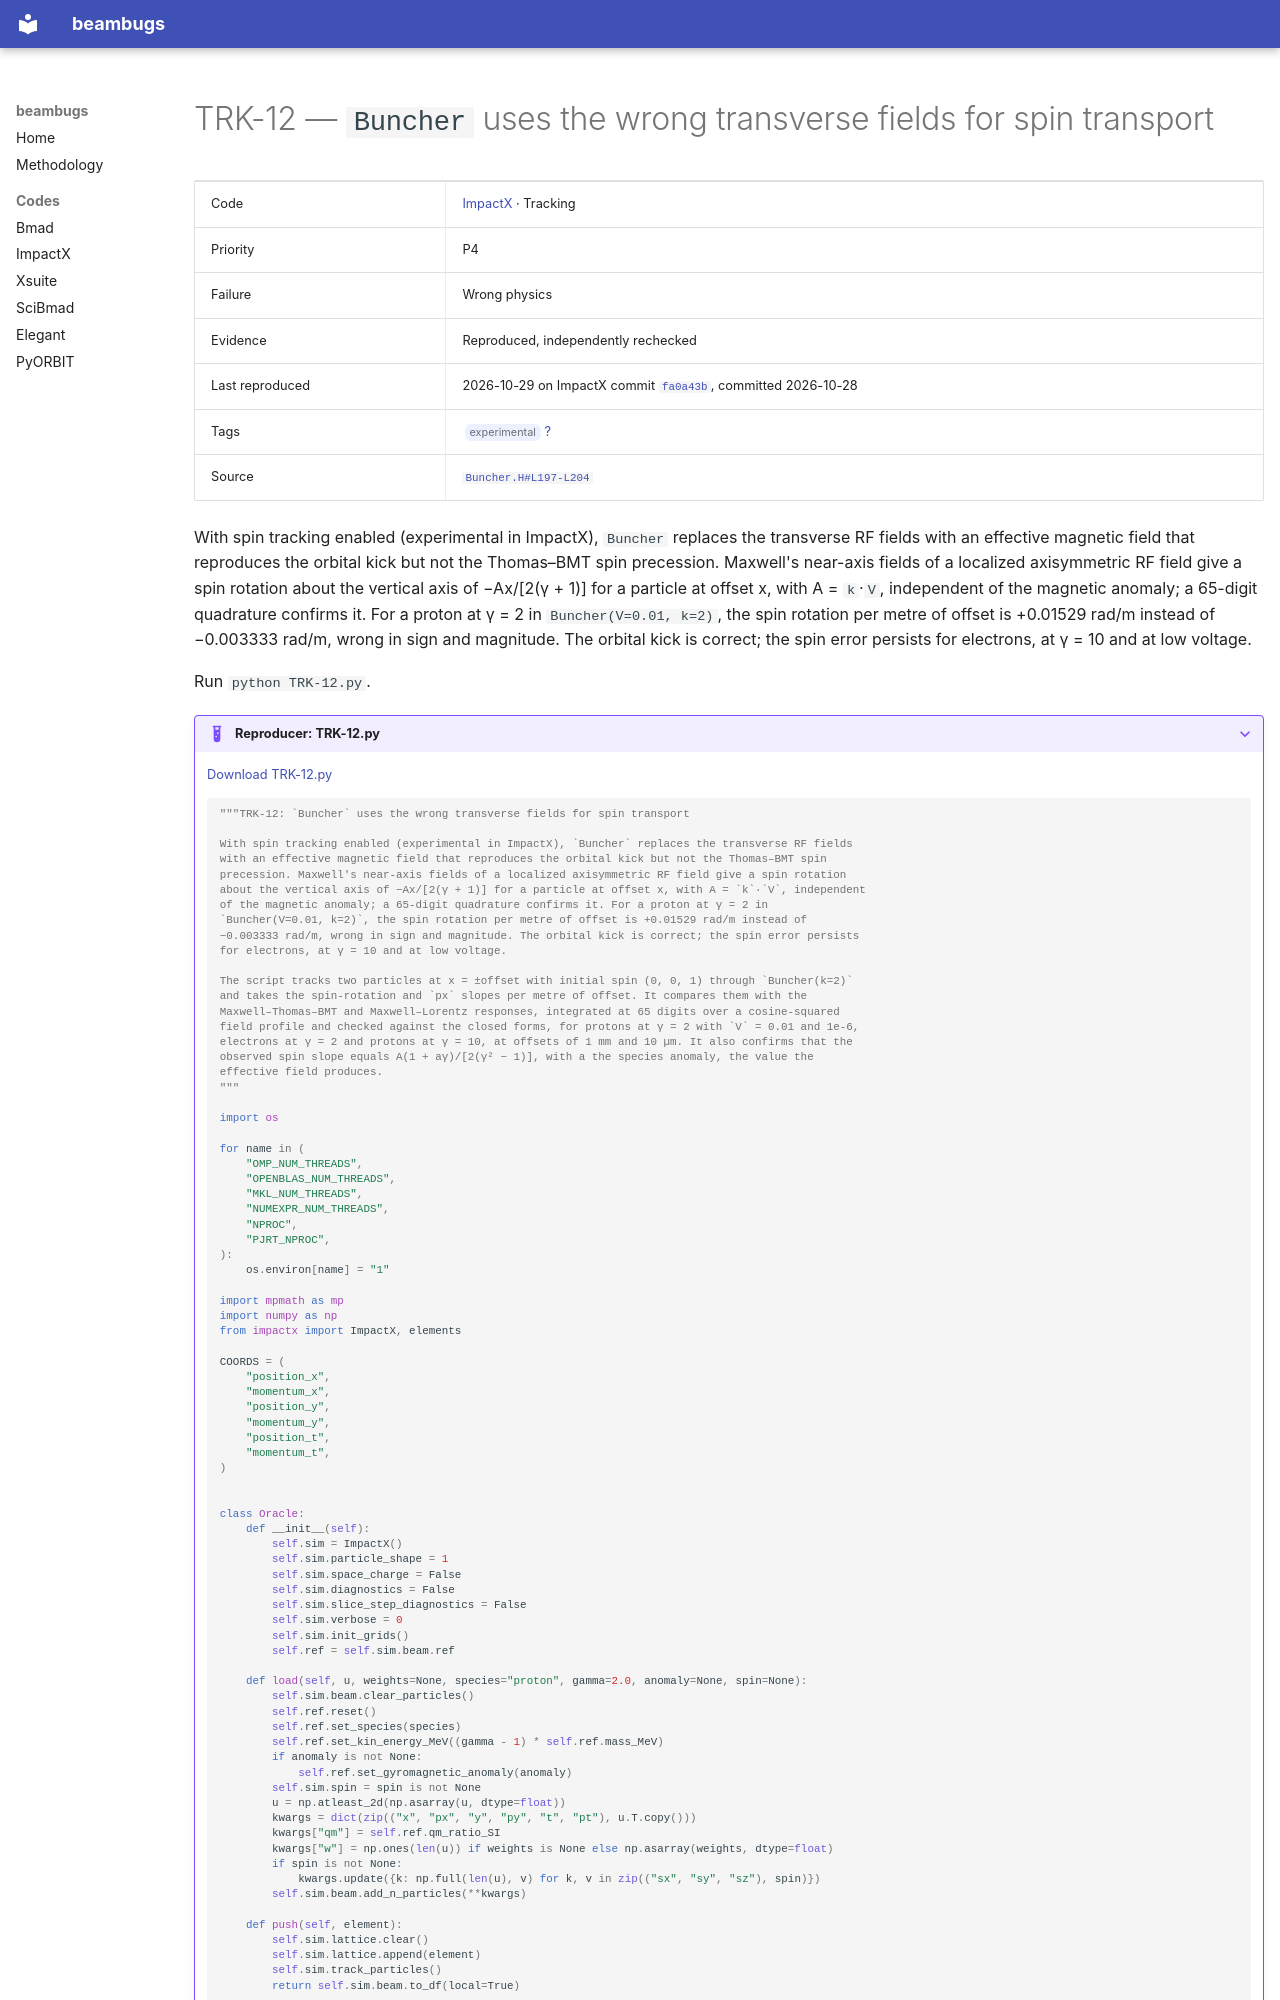

repository: nikitakuklev/beambugs · page: impactx/TRK-12/index.html · generator: mkdocs

---
title: "TRK-12: Buncher uses the wrong transverse fields for spin transport"
hide:
  - toc
---

# TRK-12 — `Buncher` uses the wrong transverse fields for spin transport

| | |
|---|---|
| Code | [ImpactX](../index.md) · Tracking |
| Priority | P4 |
| Failure | Wrong physics |
| Evidence | Reproduced, independently rechecked |
| Last reproduced | 2026-10-29 on ImpactX commit [`fa0a43b`](https://github.com/BLAST-ImpactX/impactx/commit/fa0a43b9bb07), committed 2026-10-28 |
| Tags | <span class="bb-tag">experimental</span> [?](../../methodology.md#tags) |
| Source | [`Buncher.H#L197-L204`](https://github.com/BLAST-ImpactX/impactx/blob/b701a6e9d1f9e30cefb9a3e18e82ae7e02b9d943/src/elements/Buncher.H#L197-L204) |

With spin tracking enabled (experimental in ImpactX), `Buncher` replaces the transverse RF fields with an effective magnetic field that reproduces the orbital kick but not the Thomas–BMT spin precession. Maxwell's near-axis fields of a localized axisymmetric RF field give a spin rotation about the vertical axis of −Ax/[2(γ + 1)] for a particle at offset x, with A = `k`·`V`, independent of the magnetic anomaly; a 65-digit quadrature confirms it. For a proton at γ = 2 in `Buncher(V=0.01, k=2)`, the spin rotation per metre of offset is +0.01529 rad/m instead of −0.003333 rad/m, wrong in sign and magnitude. The orbital kick is correct; the spin error persists for electrons, at γ = 10 and at low voltage.

Run `python TRK-12.py`.

??? example "Reproducer: TRK-12.py"

    [Download TRK-12.py](TRK-12.py)

    ```python
    """TRK-12: `Buncher` uses the wrong transverse fields for spin transport

    With spin tracking enabled (experimental in ImpactX), `Buncher` replaces the transverse RF fields
    with an effective magnetic field that reproduces the orbital kick but not the Thomas–BMT spin
    precession. Maxwell's near-axis fields of a localized axisymmetric RF field give a spin rotation
    about the vertical axis of −Ax/[2(γ + 1)] for a particle at offset x, with A = `k`·`V`, independent
    of the magnetic anomaly; a 65-digit quadrature confirms it. For a proton at γ = 2 in
    `Buncher(V=0.01, k=2)`, the spin rotation per metre of offset is +0.01529 rad/m instead of
    −0.003333 rad/m, wrong in sign and magnitude. The orbital kick is correct; the spin error persists
    for electrons, at γ = 10 and at low voltage.

    The script tracks two particles at x = ±offset with initial spin (0, 0, 1) through `Buncher(k=2)`
    and takes the spin-rotation and `px` slopes per metre of offset. It compares them with the
    Maxwell–Thomas–BMT and Maxwell–Lorentz responses, integrated at 65 digits over a cosine-squared
    field profile and checked against the closed forms, for protons at γ = 2 with `V` = 0.01 and 1e-6,
    electrons at γ = 2 and protons at γ = 10, at offsets of 1 mm and 10 µm. It also confirms that the
    observed spin slope equals A(1 + aγ)/[2(γ² − 1)], with a the species anomaly, the value the
    effective field produces.
    """

    import os

    for name in (
        "OMP_NUM_THREADS",
        "OPENBLAS_NUM_THREADS",
        "MKL_NUM_THREADS",
        "NUMEXPR_NUM_THREADS",
        "NPROC",
        "PJRT_NPROC",
    ):
        os.environ[name] = "1"

    import mpmath as mp
    import numpy as np
    from impactx import ImpactX, elements

    COORDS = (
        "position_x",
        "momentum_x",
        "position_y",
        "momentum_y",
        "position_t",
        "momentum_t",
    )


    class Oracle:
        def __init__(self):
            self.sim = ImpactX()
            self.sim.particle_shape = 1
            self.sim.space_charge = False
            self.sim.diagnostics = False
            self.sim.slice_step_diagnostics = False
            self.sim.verbose = 0
            self.sim.init_grids()
            self.ref = self.sim.beam.ref

        def load(self, u, weights=None, species="proton", gamma=2.0, anomaly=None, spin=None):
            self.sim.beam.clear_particles()
            self.ref.reset()
            self.ref.set_species(species)
            self.ref.set_kin_energy_MeV((gamma - 1) * self.ref.mass_MeV)
            if anomaly is not None:
                self.ref.set_gyromagnetic_anomaly(anomaly)
            self.sim.spin = spin is not None
            u = np.atleast_2d(np.asarray(u, dtype=float))
            kwargs = dict(zip(("x", "px", "y", "py", "t", "pt"), u.T.copy()))
            kwargs["qm"] = self.ref.qm_ratio_SI
            kwargs["w"] = np.ones(len(u)) if weights is None else np.asarray(weights, dtype=float)
            if spin is not None:
                kwargs.update({k: np.full(len(u), v) for k, v in zip(("sx", "sy", "sz"), spin)})
            self.sim.beam.add_n_particles(**kwargs)
